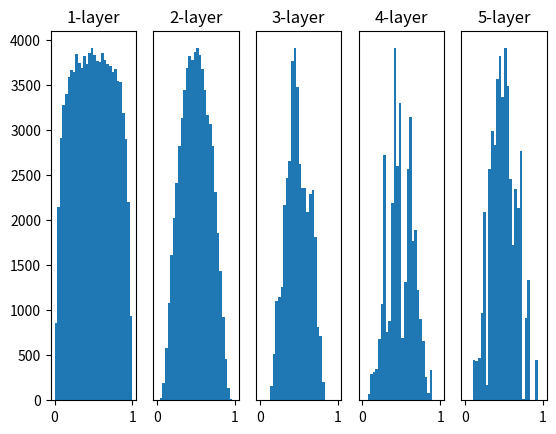

Recreate this plot in Python.
# coding: utf-8
import numpy as np
import matplotlib.pyplot as plt


def sigmoid(x):
    return 1 / (1 + np.exp(-x))


def ReLU(x):
    return np.maximum(0, x)


def tanh(x):
    return np.tanh(x)
    
input_data = np.random.randn(1000, 100)  # 1000개의 데이터
node_num = 100  # 각 은닉층의 노드(뉴런) 수
hidden_layer_size = 5  # 은닉층이 5개
activations = {}  # 이곳에 활성화 결과를 저장

x = input_data

for i in range(hidden_layer_size):
    if i != 0:
        x = activations[i-1]

    # 초깃값을 다양하게 바꿔가며 실험해보자！
    #w = np.random.randn(node_num, node_num) * 1
    # w = np.random.randn(node_num, node_num) * 0.01
    # w = np.random.randn(node_num, node_num) * np.sqrt(1.0 / node_num)
    w = np.random.randn(node_num, node_num) * np.sqrt(2.0 / node_num)


    a = np.dot(x, w)


    # 활성화 함수도 바꿔가며 실험해보자！
    z = sigmoid(a)
    # z = ReLU(a)
    # z = tanh(a)

    activations[i] = z

# 히스토그램 그리기
for i, a in activations.items():
    plt.subplot(1, len(activations), i+1)
    plt.title(str(i+1) + "-layer")
    if i != 0: plt.yticks([], [])
    # plt.xlim(0.1, 1)
    # plt.ylim(0, 7000)
    plt.hist(a.flatten(), 30, range=(0,1))
plt.show()
